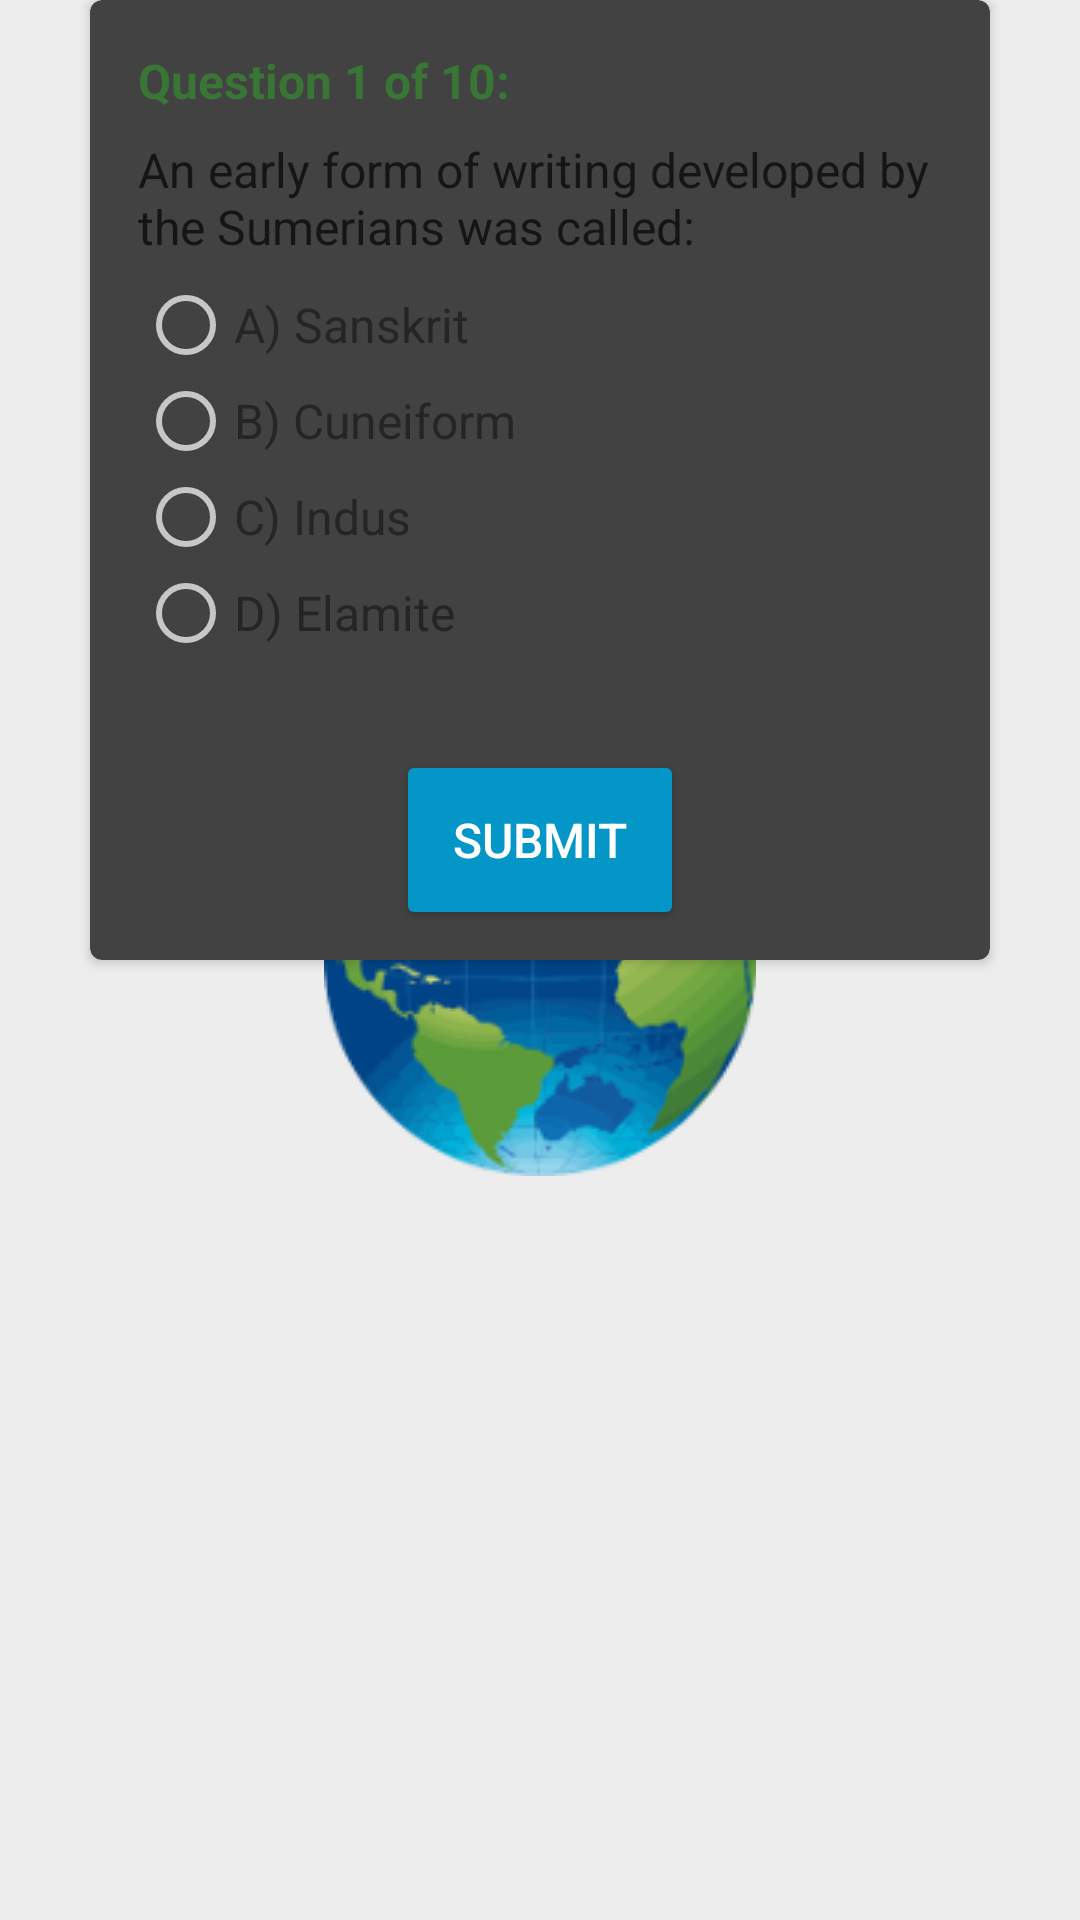

Produce the Android XML layout that renders to this screen, including the resource entries it uses.
<!-- AndroidManifest.xml: application theme SplashTheme -->
<!-- res/layout/question_one.xml -->
<?xml version="1.0" encoding="utf-8"?>
<LinearLayout xmlns:android="http://schemas.android.com/apk/res/android"
    xmlns:card_view="http://schemas.android.com/apk/res-auto"
    style="@style/QuestionLayout">

    <android.support.v7.widget.CardView
        style="@style/QuestionCard"
        card_view:cardCornerRadius="@dimen/cardRadius">

        <LinearLayout style="@style/CardLayout">

            <TextView
                android:text="@string/questionTitle1"
                style="@style/QuestionTitle" />

            <TextView
                android:text="@string/question1"
                style="@style/Question" />

            <RadioGroup
                android:id="@+id/q1"
                style="@style/RadioGroup">

                <RadioButton
                    android:id="@+id/q1a"
                    android:text="@string/answer1a"
                    style="@style/AnswerTop" />

                <RadioButton
                    android:id="@+id/q1b"
                    android:text="@string/answer1b"
                    style="@style/Answer" />

                <RadioButton
                    android:id="@+id/q1c"
                    android:text="@string/answer1c"
                    style="@style/Answer" />

                <RadioButton
                    android:id="@+id/q1d"
                    android:text="@string/answer1d"
                    style="@style/Answer" />

            </RadioGroup>
        </LinearLayout>

        <Button
            android:id="@+id/submitQ1"
            android:onClick="setQ1"
            android:text="@string/submitButton"
            style="@style/SubmitButton" />

    </android.support.v7.widget.CardView>
</LinearLayout>
<!-- resources referenced by this layout -->
<resources>
  <dimen name="cardRadius">4dp</dimen>
  <string name="answer1a">A) Sanskrit</string>
  <string name="answer1b">B) Cuneiform</string>
  <string name="answer1c">C) Indus</string>
  <string name="answer1d">D) Elamite</string>
  <string name="question1">An early form of writing developed by the Sumerians was called:</string>
  <string name="questionTitle1">Question 1 of 10:</string>
  <string name="submitButton">Submit</string>
  <style name="Answer">
          <item name="android:layout_width">wrap_content</item>
          <item name="android:layout_height">wrap_content</item>
          <item name="android:textColor">@color/answerColor</item>
          <item name="android:textSize">@dimen/questionText</item>
      </style>
  <style name="AnswerTop">
          <item name="android:layout_width">wrap_content</item>
          <item name="android:layout_height">wrap_content</item>
          <item name="android:layout_marginTop">@dimen/answerMargin</item>
          <item name="android:textColor">@color/answerColor</item>
          <item name="android:textSize">@dimen/questionText</item>
      </style>
  <style name="CardLayout">
          <item name="android:layout_width">match_parent</item>
          <item name="android:layout_height">match_parent</item>
          <item name="android:layout_margin">@dimen/layoutMargin</item>
          <item name="android:orientation">vertical</item>
      </style>
  <style name="QuestionCard">
          <item name="android:layout_width">@dimen/cardWidth</item>
          <item name="android:layout_height">@dimen/cardHeight</item>
          <item name="android:layout_gravity">center</item>
      </style>
  <style name="QuestionLayout">
          <item name="android:layout_width">match_parent</item>
          <item name="android:layout_height">wrap_content</item>
          <item name="android:orientation">vertical</item>
      </style>
  <style name="QuestionTitle">
          <item name="android:layout_width">match_parent</item>
          <item name="android:layout_height">wrap_content</item>
          <item name="android:textColor">@color/questionNumColor</item>
          <item name="android:textSize">@dimen/questionText</item>
          <item name="android:textStyle">bold</item>
      </style>
  <style name="RadioGroup">
          <item name="android:layout_width">match_parent</item>
          <item name="android:layout_height">wrap_content</item>
      </style>
  <style name="SplashTheme" parent="Theme.AppCompat.NoActionBar">
          <item name="android:windowBackground">@drawable/splash_screen</item>
          <item name="colorPrimary">@color/colorPrimary</item>
          <item name="colorPrimaryDark">@color/colorPrimaryDark</item>
      </style>
  <color name="answerColor">#252525</color>
  <dimen name="questionText">16sp</dimen>
  <dimen name="answerMargin">6dp</dimen>
  <dimen name="layoutMargin">16dp</dimen>
  <dimen name="textTopMargin">8dp</dimen>
  <color name="questionColor">#151515</color>
  <dimen name="cardWidth">300dp</dimen>
  <dimen name="cardHeight">320dp</dimen>
  <color name="questionNumColor">#397636</color>
  <color name="buttonTextColor">#FFFFFF</color>
  <!-- drawable splash_screen (drawable) -->
  <?xml version="1.0" encoding="utf-8"?>
  <layer-list xmlns:android="http://schemas.android.com/apk/res/android">
  
      <item
          android:drawable="@color/layoutColor"/>
  
      <item>
          <bitmap
              android:gravity="center"
              android:src="@drawable/world2"/>
      </item>
  
  </layer-list>
  <color name="colorPrimary">#4CAF50</color>
  <color name="colorPrimaryDark">#4CAF50</color>
  <dimen name="buttonRadius">2dp</dimen>
  <color name="buttonColor">#0496C7</color>
  <dimen name="buttonPadding">0dp</dimen>
  <dimen name="percentTopMargin">80dp</dimen>
  <dimen name="buttonHeight">30dp</dimen>
  <color name="layoutColor">#EDEDED</color>
</resources>
